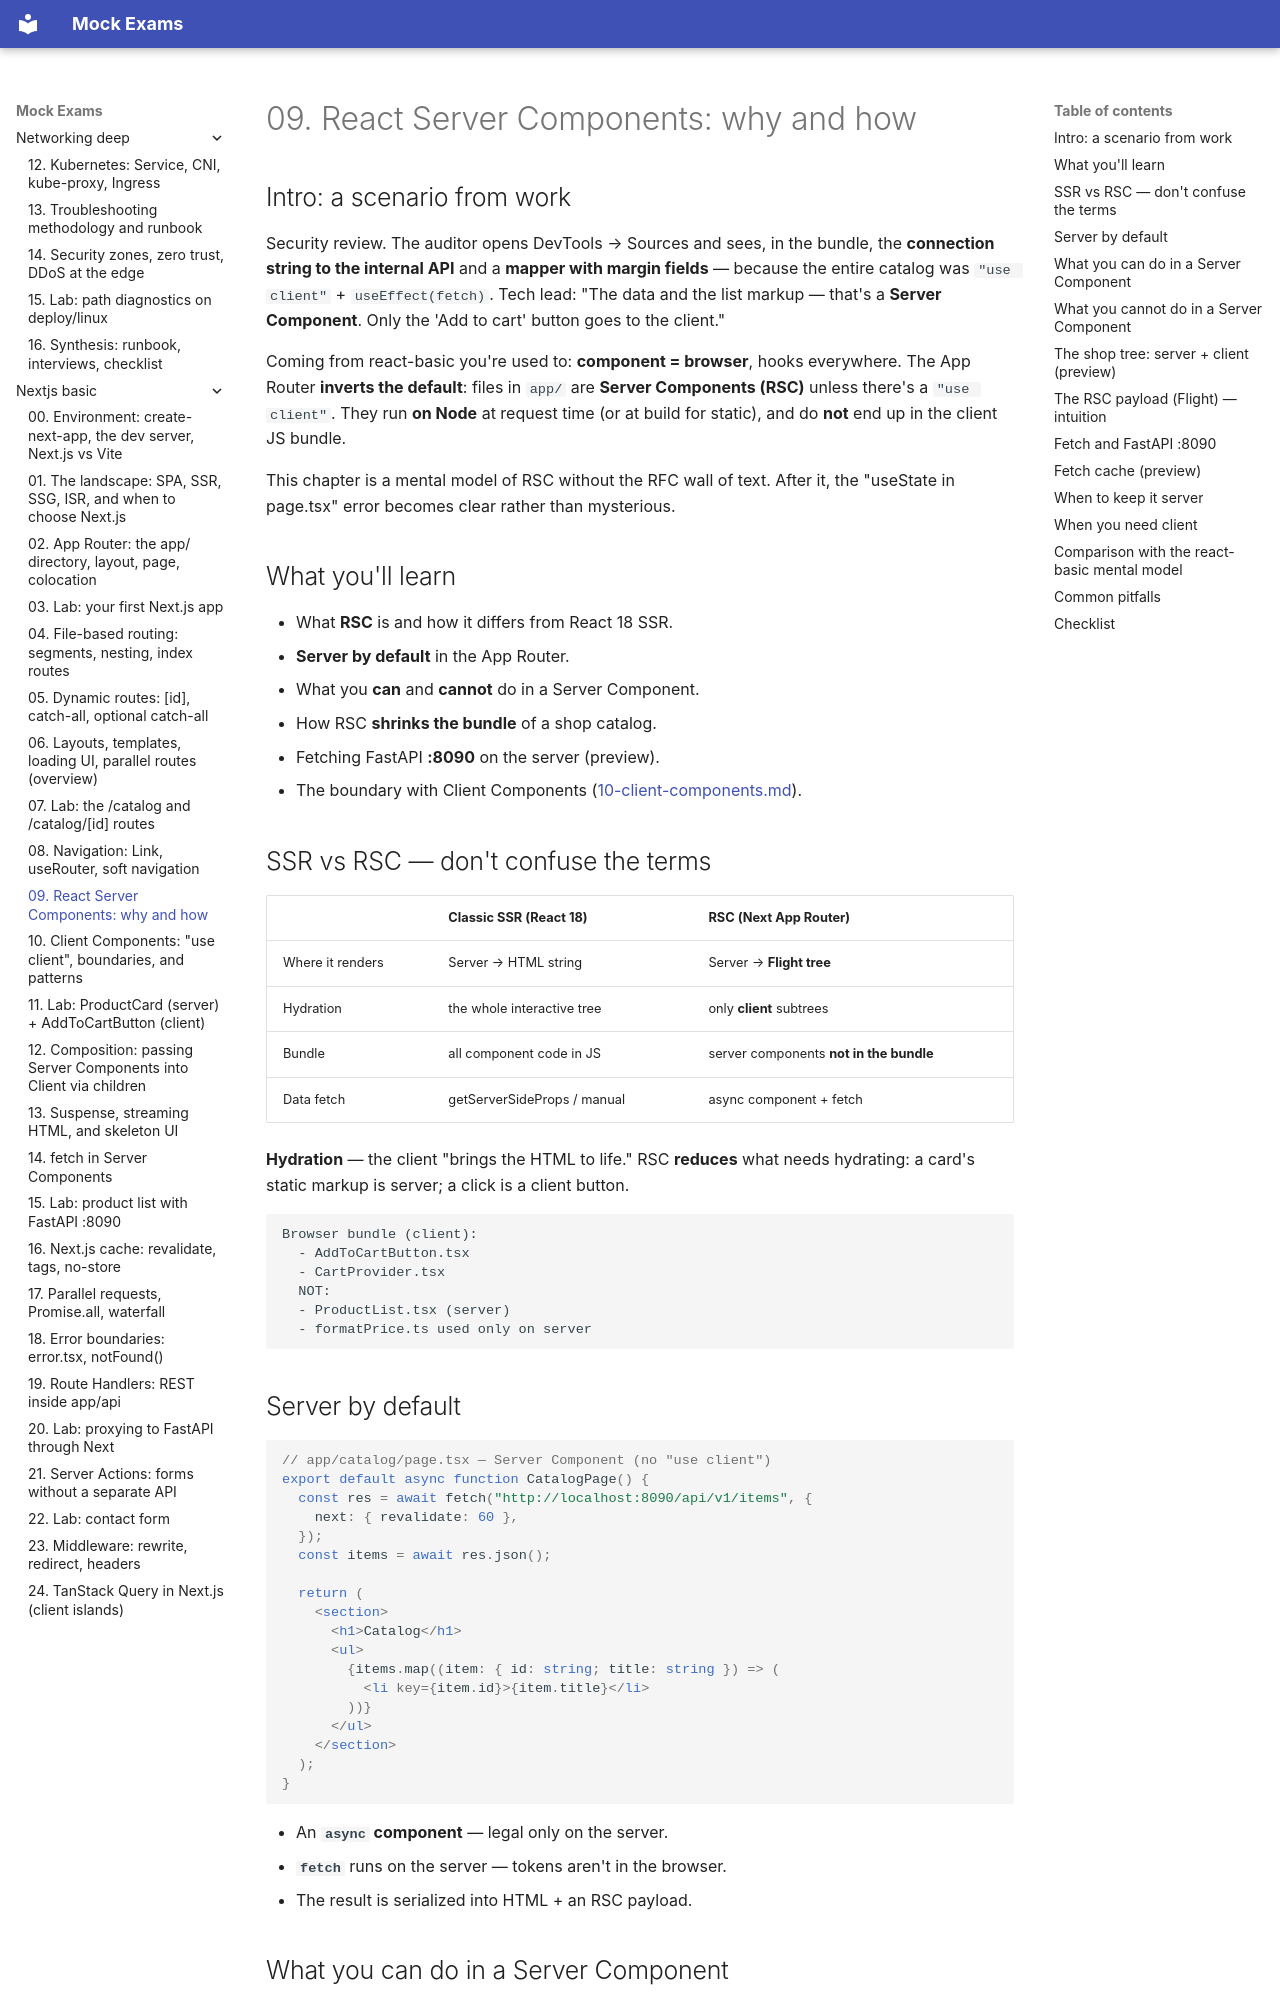

repository: FedorArbuzov/mock-exams · page: nextjs-basic/09-server-components/index.html · generator: mkdocs

# 09. React Server Components: why and how

## Intro: a scenario from work

Security review. The auditor opens DevTools → Sources and sees, in the bundle, the **connection string to the internal API** and a **mapper with margin fields** — because the entire catalog was `"use client"` + `useEffect(fetch)`. Tech lead: "The data and the list markup — that's a **Server Component**. Only the 'Add to cart' button goes to the client."

Coming from react-basic you're used to: **component = browser**, hooks everywhere. The App Router **inverts the default**: files in `app/` are **Server Components (RSC)** unless there's a `"use client"`. They run **on Node** at request time (or at build for static), and do **not** end up in the client JS bundle.

This chapter is a mental model of RSC without the RFC wall of text. After it, the "useState in page.tsx" error becomes clear rather than mysterious.

## What you'll learn

- What **RSC** is and how it differs from React 18 SSR.
- **Server by default** in the App Router.
- What you **can** and **cannot** do in a Server Component.
- How RSC **shrinks the bundle** of a shop catalog.
- Fetching FastAPI **:8090** on the server (preview).
- The boundary with Client Components ([10-client-components.md](10-client-components.md)).

## SSR vs RSC — don't confuse the terms

| | Classic SSR (React 18) | RSC (Next App Router) |
|---|------------------------|------------------------|
| Where it renders | Server → HTML string | Server → **Flight tree** |
| Hydration | the whole interactive tree | only **client** subtrees |
| Bundle | all component code in JS | server components **not in the bundle** |
| Data fetch | getServerSideProps / manual | async component + fetch |

**Hydration** — the client "brings the HTML to life." RSC **reduces** what needs hydrating: a card's static markup is server; a click is a client button.

```text
Browser bundle (client):
  - AddToCartButton.tsx
  - CartProvider.tsx
  NOT:
  - ProductList.tsx (server)
  - formatPrice.ts used only on server
```
